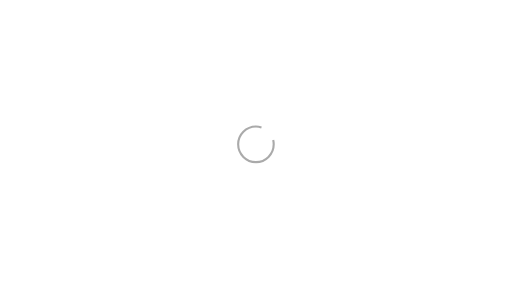
t = 0.00 s
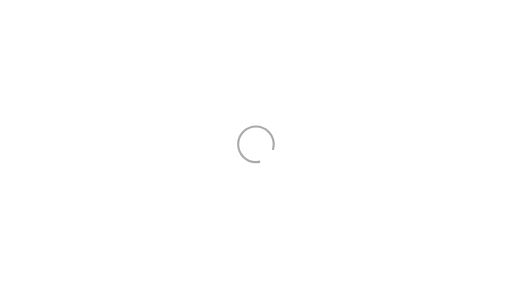
t = 0.30 s
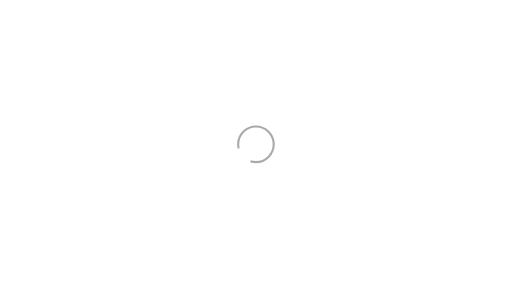
t = 0.60 s
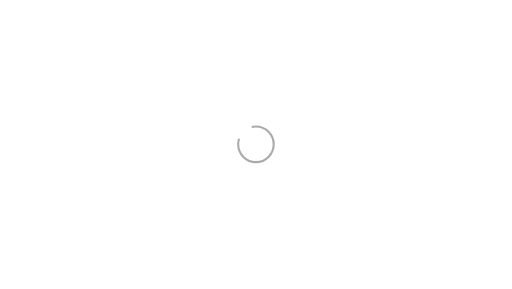
t = 0.90 s

The animated SVG that drew these frames (rendered in a browser with its animation timeline set to each time). Animation: 1 SMIL element (animateTransform=1); one cycle of 1.20 s, repeats indefinitely.

<svg width="1440px"  height="813px" xmlns="http://www.w3.org/2000/svg" viewBox="-720 -406 1440 813" preserveAspectRatio="xMinYMin" class="lds-rolling" style="background: rgba(0, 0, 0, 0) none repeat scroll 0% 0%;">
	<circle cx="0" cy="0" fill="none" ng-attr-stroke="{{config.color}}" ng-attr-stroke-width="{{config.width}}" ng-attr-r="{{config.radius}}" ng-attr-stroke-dasharray="{{config.dasharray}}" stroke="#aaaaaa" stroke-width="6" r="50" stroke-dasharray="250 50">
		<animateTransform attributeName="transform" type="rotate" calcMode="linear" values="0 0 0;360 0 0" keyTimes="0;1" dur="1.2s" begin="0s" repeatCount="indefinite"></animateTransform>
	</circle>
</svg>